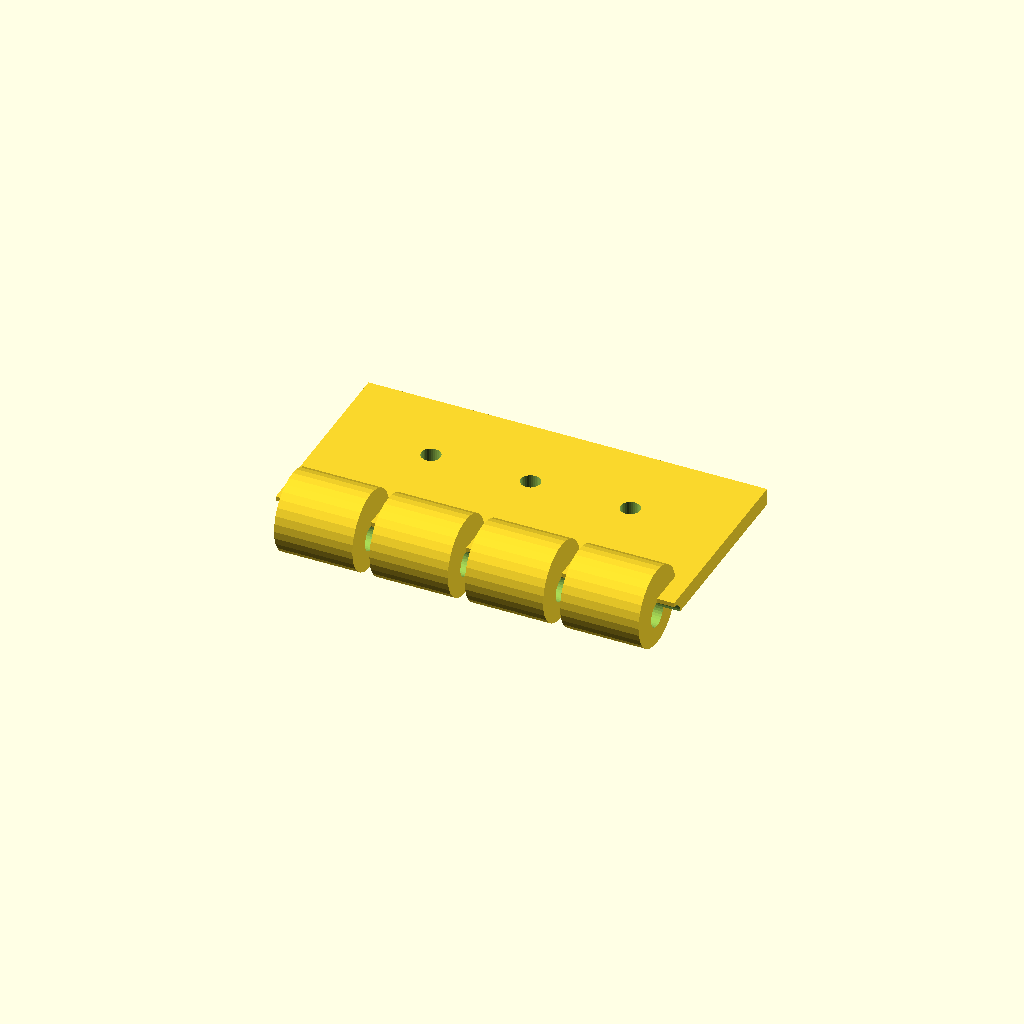
Cell 1: rendered with the file's own defaults.
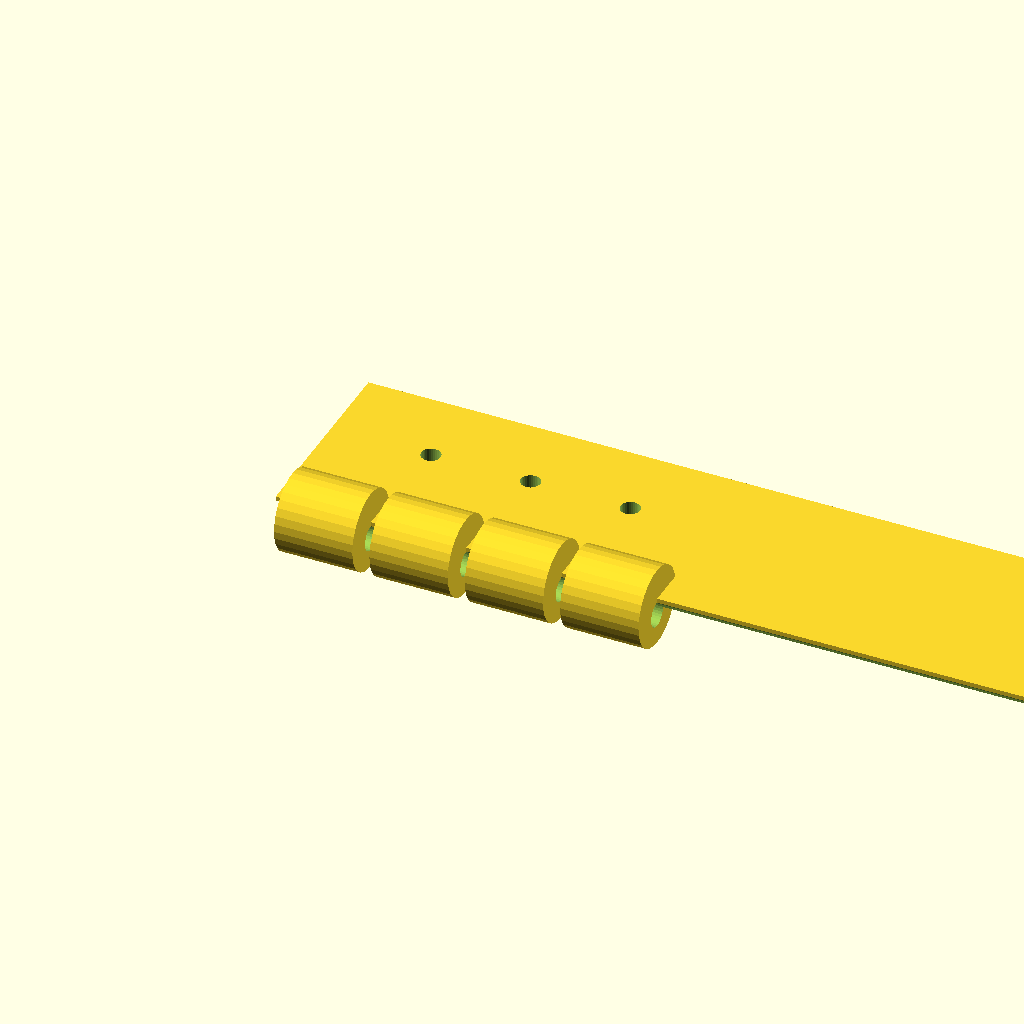
Cell 2: the same model with plate_len = 140.
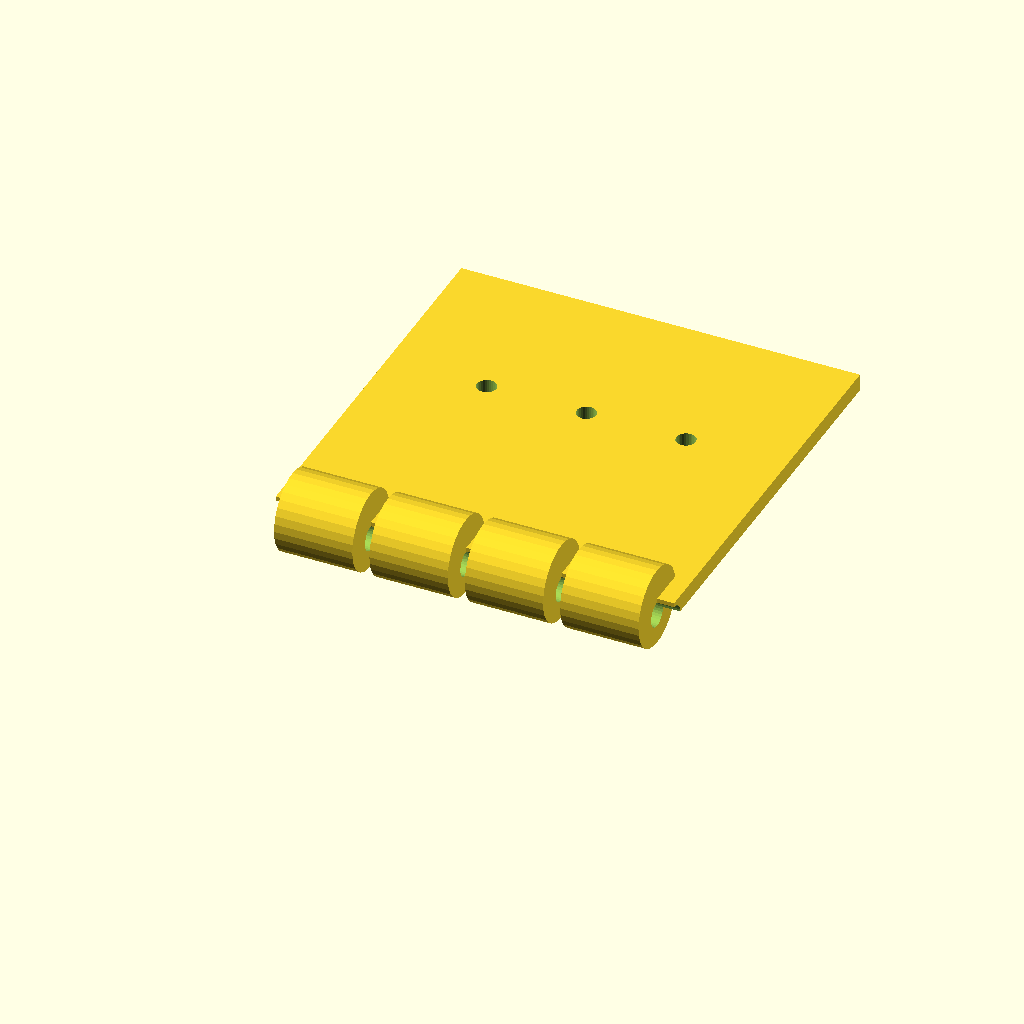
Cell 3: the same model with plate_w = 70.
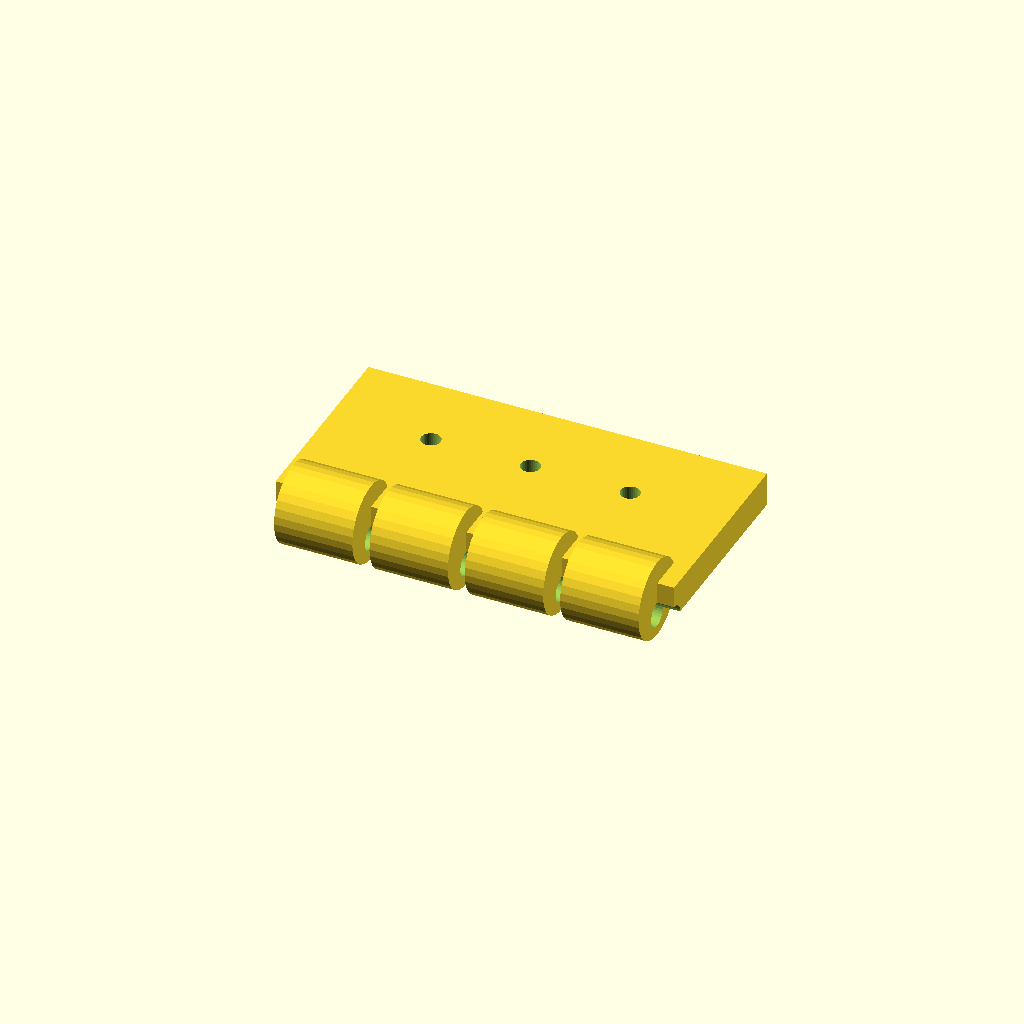
Cell 4 — plate_t set to 6, the other parameters unchanged.
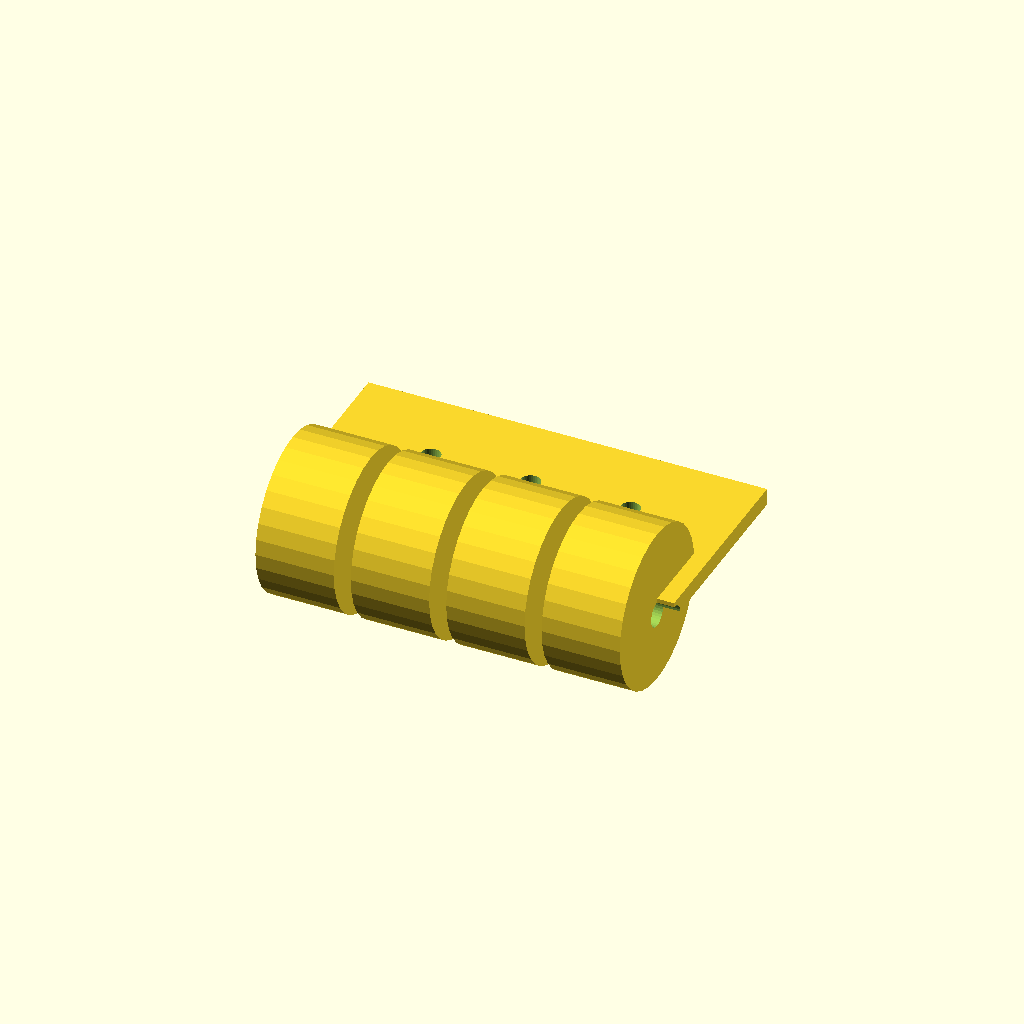
Cell 5: barrel_d = 28 (everything else at default).
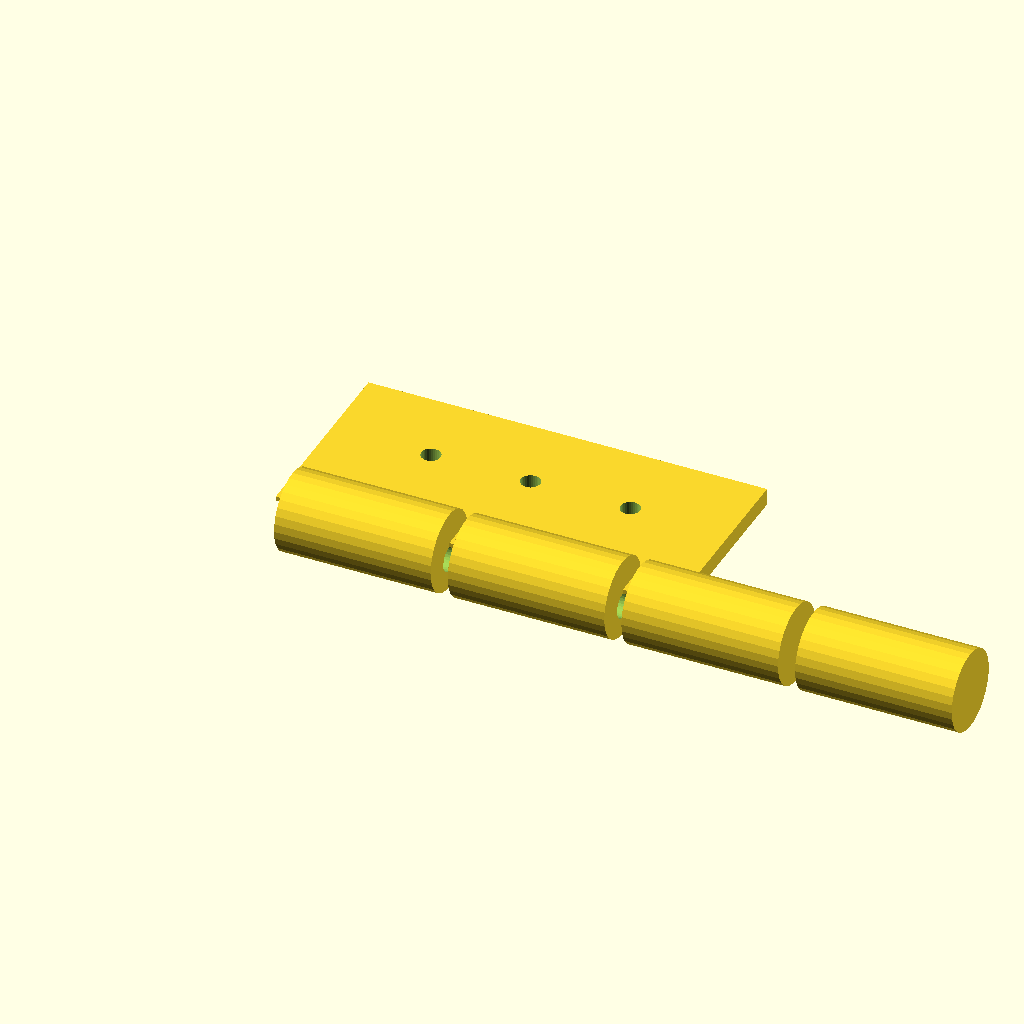
Cell 6 — barrel_w set to 27.5, the other parameters unchanged.
All cells are drawn from one camera (rotation 55°, 0°, 25°, orthographic, colour scheme Cornfield), so only the parameter changes between them.
The OpenSCAD source (optional_data/data/gen2/hinges/part_0057.scad):
$fn = 32;

// ----------------------------------------------------------------------
// Hinge leaf: 70 x 42 x 14 mm
// ----------------------------------------------------------------------

// --- parameters (mm) ---
plate_len = 70;           // leaf length, X
plate_w = 35;             // leaf width, Y
plate_t = 3;              // leaf thickness
barrel_d = 14;            // knuckle diameter
barrel_w = 13.75;         // knuckle width
knuckle_n = 4;            // number of knuckles
pin_d = 4.48;             // pin bore
gap = 3;                  // gap between the knuckles
screw_d = 3.4;            // screw clearance

module leaf() {
  cube([plate_len, plate_w, plate_t]);
}

module knuckles() {
  /* barrels sit on the leaf edge, the pin axis at half the leaf thickness */
  for (i = [0 : knuckle_n - 1])
    translate([gap + i * (barrel_w + gap), 0, plate_t * 0.5])
      rotate([0, 90, 0]) cylinder(h = barrel_w, d = barrel_d);
}

difference() {
  union() {
    leaf();
    knuckles();
  }
  rotate([0, 90, 0]) translate([0, 0, -1])
    cylinder(h = plate_len + 2, d = pin_d);
  translate([17.5, plate_w * 0.6, -1]) cylinder(h = plate_t + 2, d = screw_d);
  translate([35, plate_w * 0.6, -1]) cylinder(h = plate_t + 2, d = screw_d);
  translate([52.5, plate_w * 0.6, -1]) cylinder(h = plate_t + 2, d = screw_d);
}
Parameter table extracted from the source (name, type, default, range or options):
plate_len: number, default 70
plate_w: number, default 35
plate_t: number, default 3
barrel_d: number, default 14
barrel_w: number, default 13.75
knuckle_n: number, default 4
pin_d: number, default 4.48
gap: number, default 3
screw_d: number, default 3.4
